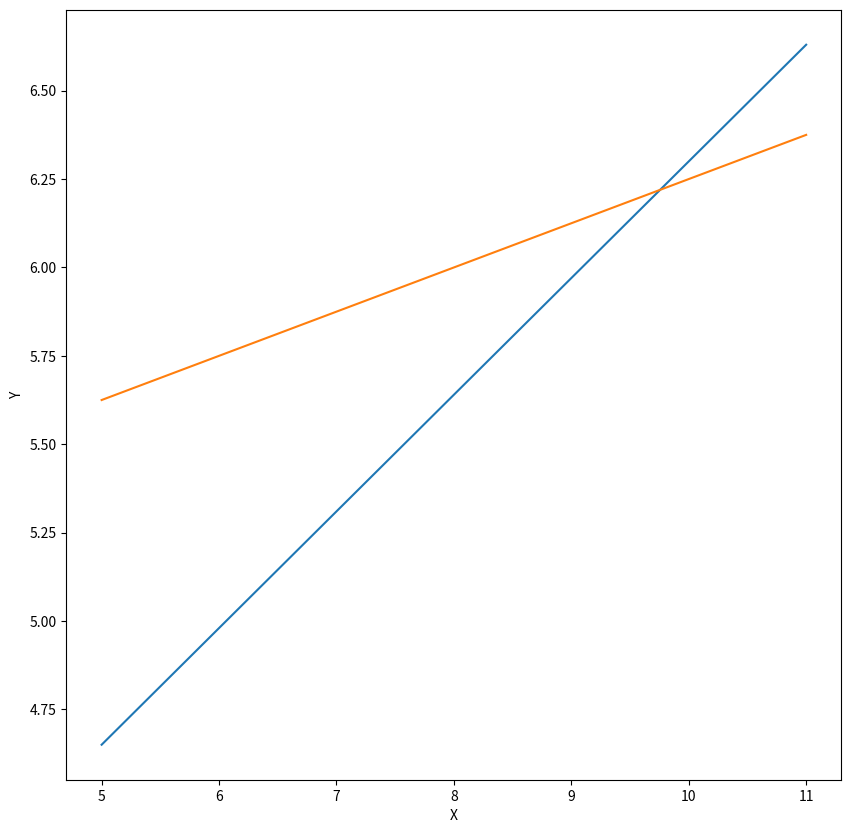

The script that saved this image:

#Questão : 1

# Resoluções Desenvolvidas com base no Livro: Métodos Numéricos Aplicados
# Com Matlab para Cientistas e Engenheiros. Do Steve Chapra.

#Letra A - Resolução Gráfica

#Bibliotecas Necessárias

import numpy as np
import matplotlib.pyplot as plt
import math as mt

# Funções e Análise

#Considerando X1 = x  e X2 = y, isolando o termo y em ambas as equações 
x = np.linspace(5,11)
y_1 = np.array(3 + 0.33*x)
y_2 = np.array(5 + 0.125*x)

#Plotagem do Gráfico

plt.figure(figsize=(10,10))
plt.plot(x,y_1)
plt.plot(x,y_2)
plt.xlabel('X')
plt.ylabel('Y')
plt.show()